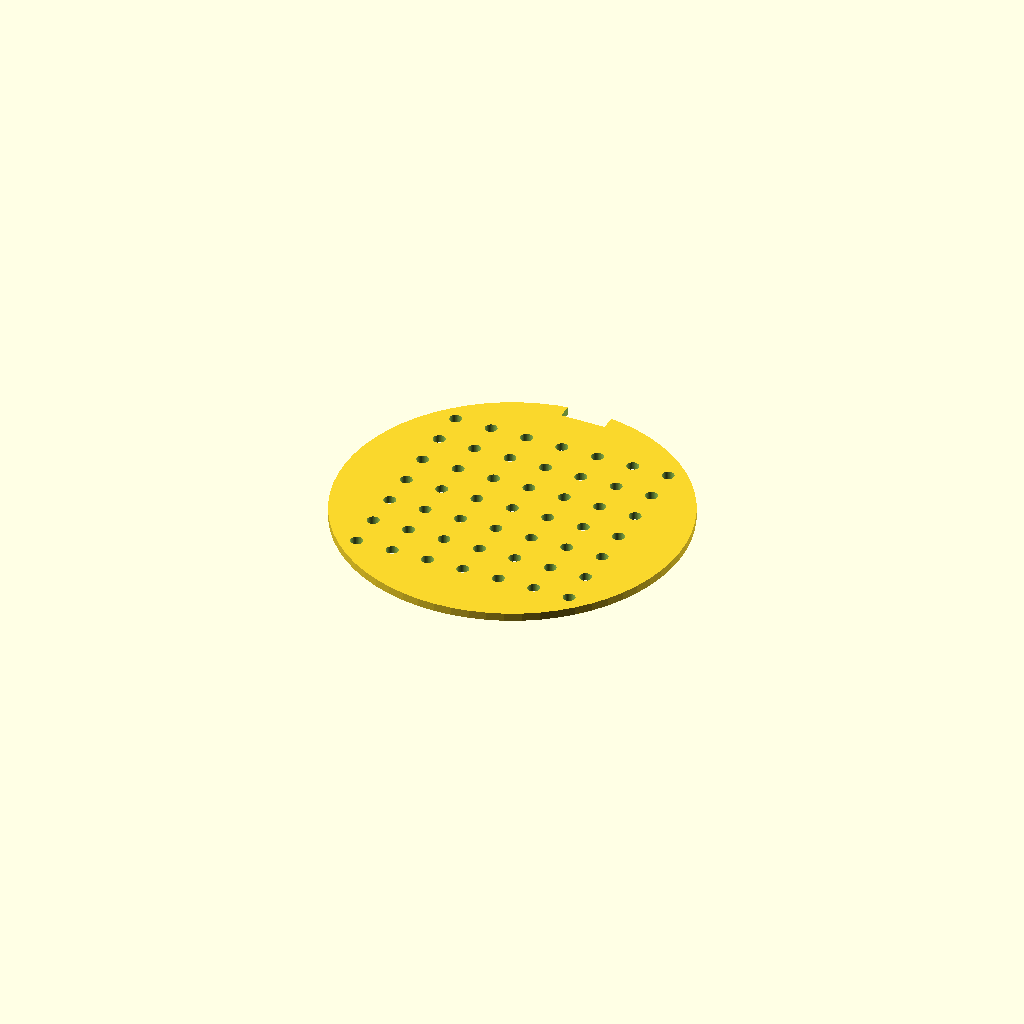
Cell 1: the model at its default parameters.
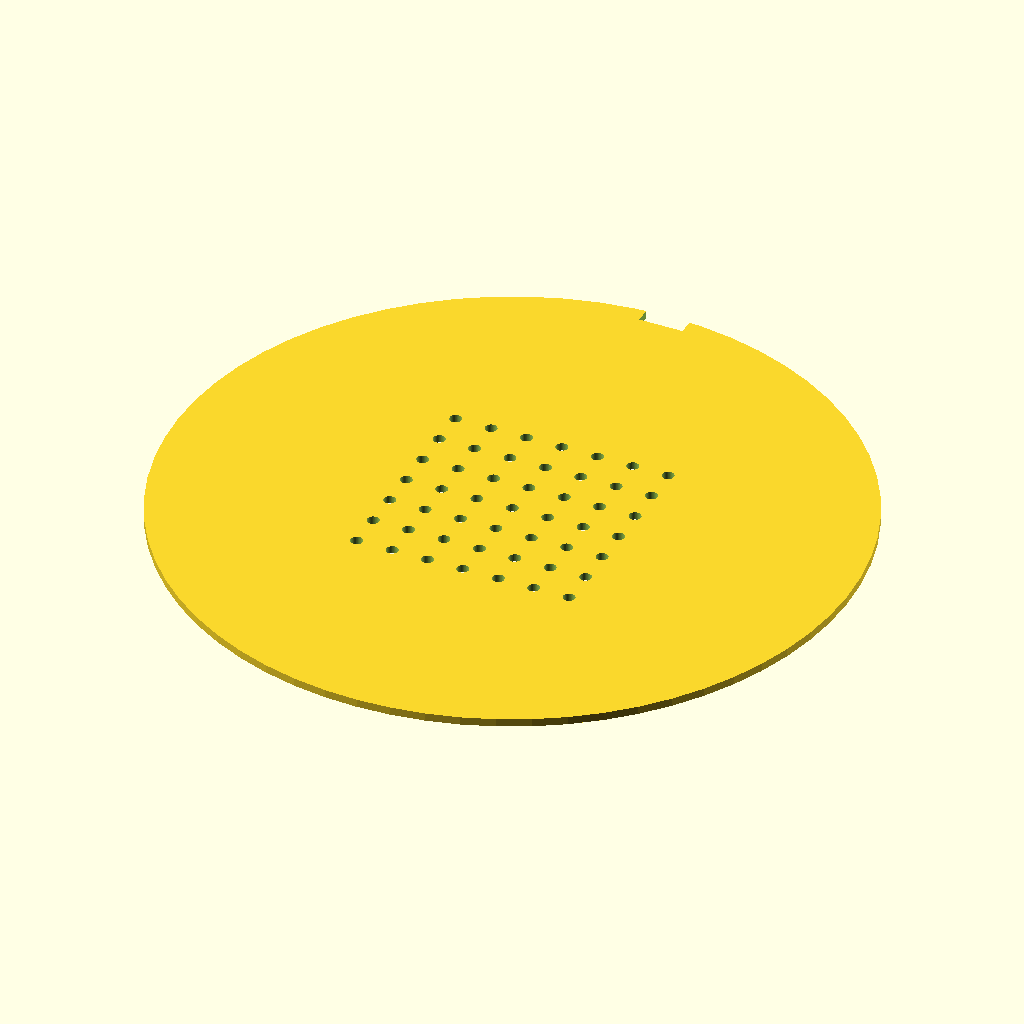
Cell 2 — disc_diameter set to 170, the other parameters unchanged.
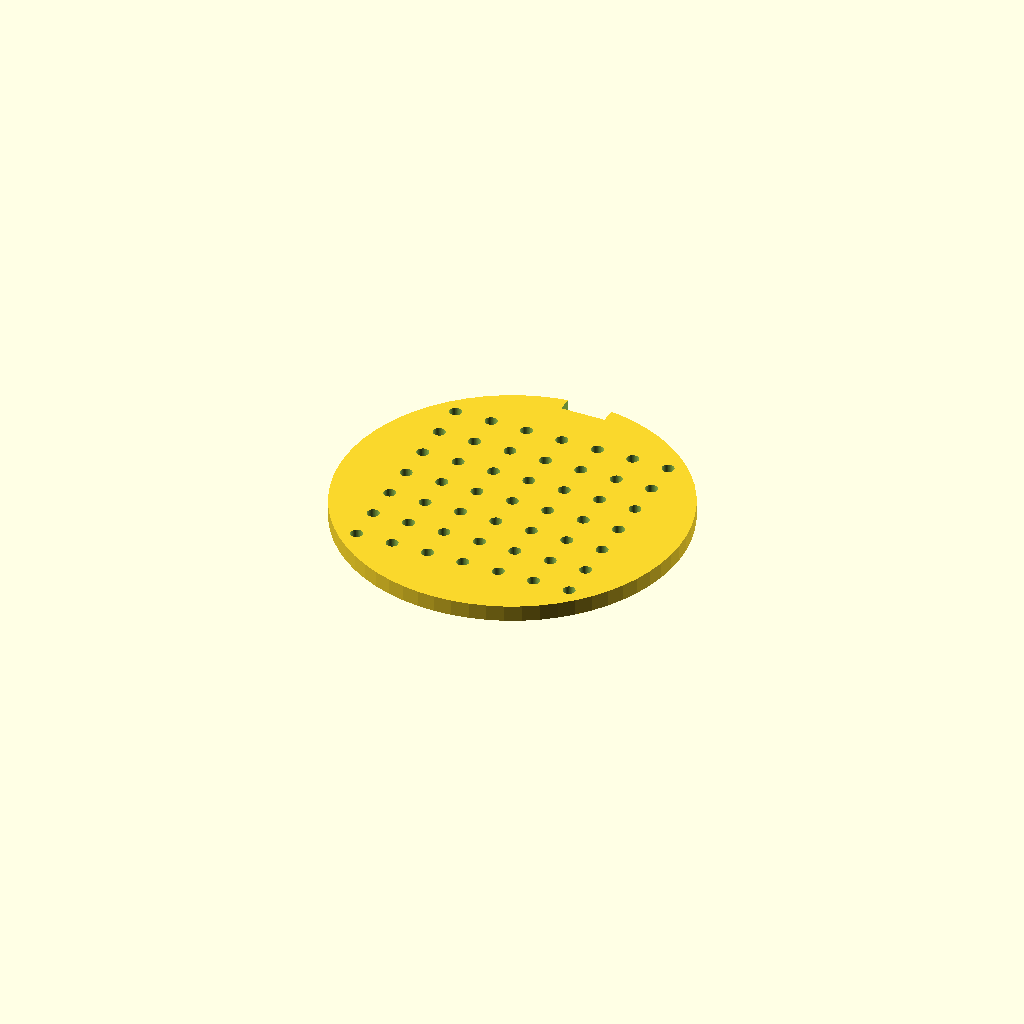
Cell 3 — disc_thickness set to 4, the other parameters unchanged.
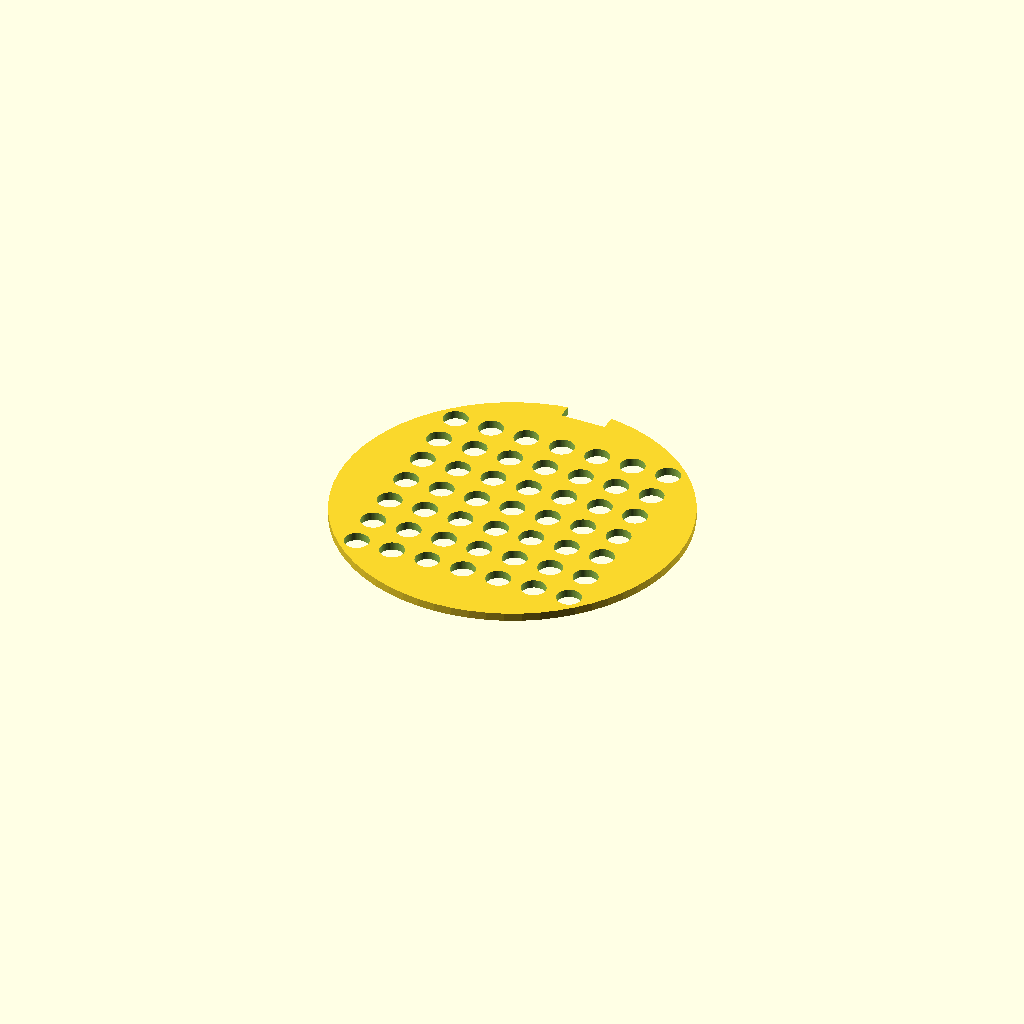
Cell 4: hole_diameter = 6 (everything else at default).
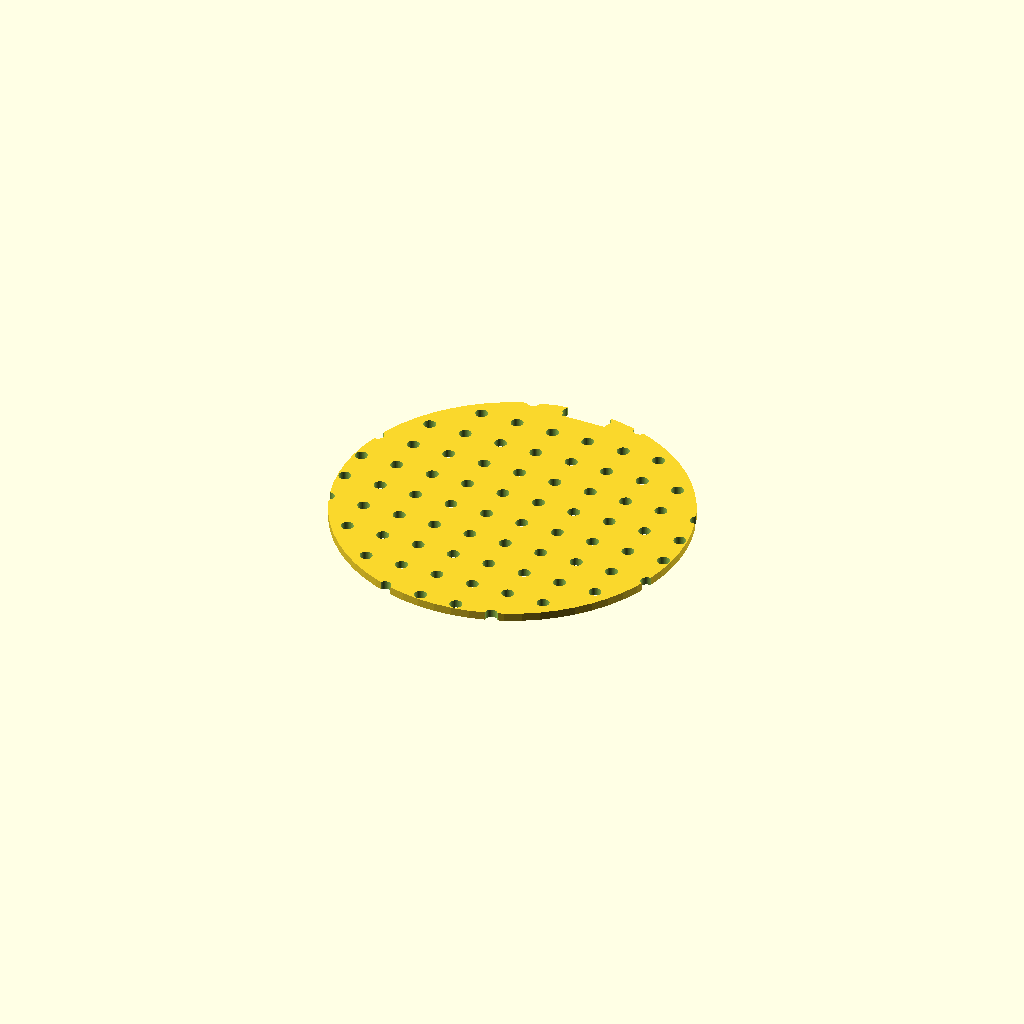
Cell 5: the same model with grid_count = 14.
One fixed orthographic camera (rotation 55°, 0°, 25°; colour scheme Cornfield) for every cell.
The OpenSCAD source (bench/results/box-gemma-h0/code/tiiny_google_gemma-4-26B-A4B-it/seed_sowing_template_s1_a1.scad):
// --- Dimensions (mm) ---
disc_diameter = 85.0;      // Diameter of the main disc
disc_thickness = 2.0;      // Thickness of the disc
hole_diameter = 3.0;       // Diameter of the sowing holes
grid_spacing = 9.0;        // Center-to-center distance between holes
grid_count = 7;            // Number of holes in X and Y directions

notch_width = 10.0;        // Width of the notch (X direction)
notch_depth = 4.0;         // Depth of the notch from the rim (Y direction)
notch_height = 2.1;        // Height of the notch (slightly taller than disc)

// --- Constants ---
$fn = 64;                  // Smoothness for circles/cylinders

// --- Implementation ---

// The part is modeled resting on the XY plane (Z=0)
module sowing_template() {
    difference() {
        // Main Disc Body
        cylinder(h = disc_thickness, d = disc_diameter, center = false);

        // 1. The Grid of Holes
        // Calculate the offset to center the grid on the disc
        // The grid spans (grid_count - 1) * grid_spacing
        grid_span = (grid_count - 1) * grid_spacing;
        offset = grid_span / 2;

        for (i = [0 : grid_count - 1]) {
            for (j = [0 : grid_count - 1]) {
                // Fixed: Removed the 'x=', 'y=', 'z=' labels which caused the 'undef' errors
                // OpenSCAD translate() expects a vector [x, y, z]
                translate(
                    [i * grid_spacing - offset, j * grid_spacing - offset, -0.5]
                )
                cylinder(h = disc_thickness + 1, d = hole_diameter);
            }
        }

        // 2. The Orientation Notch
        // Located on the +Y side, centered on X axis.
        // Notch is 10mm wide (X) and 4mm deep (Y) from the rim.
        
        // The rim is at Y = disc_diameter / 2. 
        // The notch goes 4mm deep into the disc, so the inner edge is at:
        // (disc_diameter / 2) - notch_depth
        
        notch_y_inner_edge = (disc_diameter / 2) - notch_depth;
        // To ensure a clean cut through the rim, we extend the notch slightly past the rim
        notch_y_outer_edge = (disc_diameter / 2) + 1.0; 
        
        translate([-(notch_width / 2) - 0.5, notch_y_inner_edge, -0.5])
        cube([notch_width + 1.0, notch_y_outer_edge - notch_y_inner_edge, disc_thickness + 1.0]);
    }
}

// Render the part
sowing_template();
Parameter table extracted from the source (name, type, default, range or options):
disc_diameter: number, default 85
disc_thickness: number, default 2
hole_diameter: number, default 3
grid_spacing: number, default 9
grid_count: number, default 7
notch_width: number, default 10
notch_depth: number, default 4
notch_height: number, default 2.1
